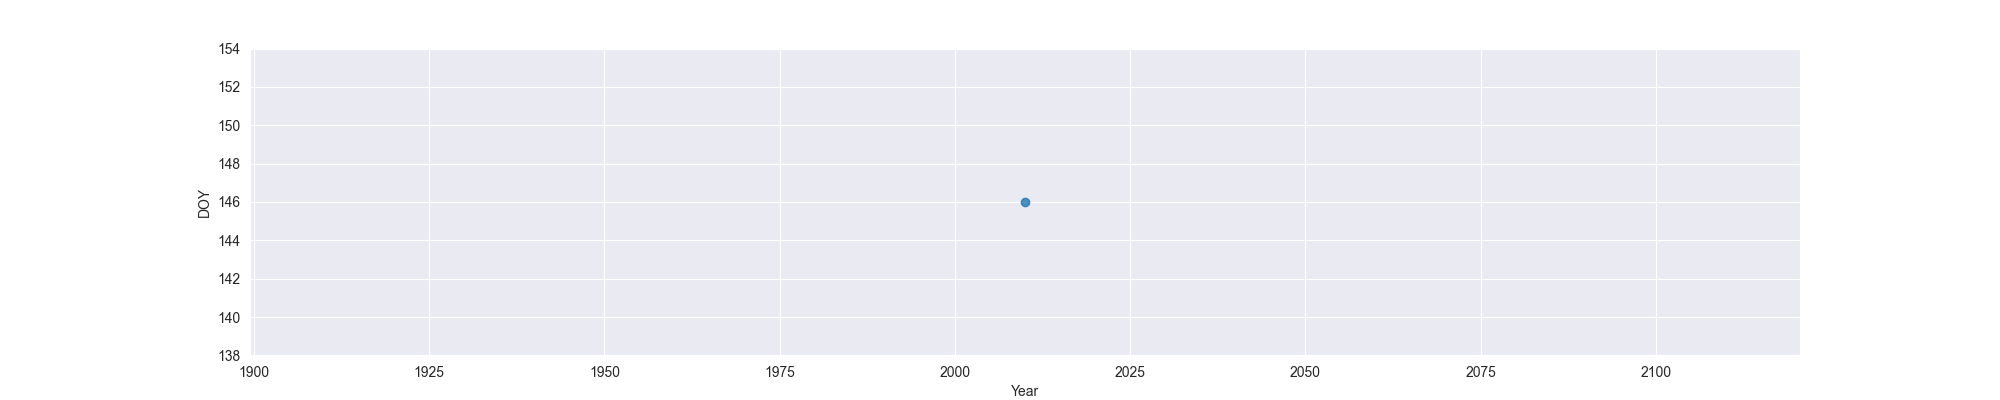

The file beside this chart, header and first rows:
Year, MO, OW, FO
2010, 146, , 
